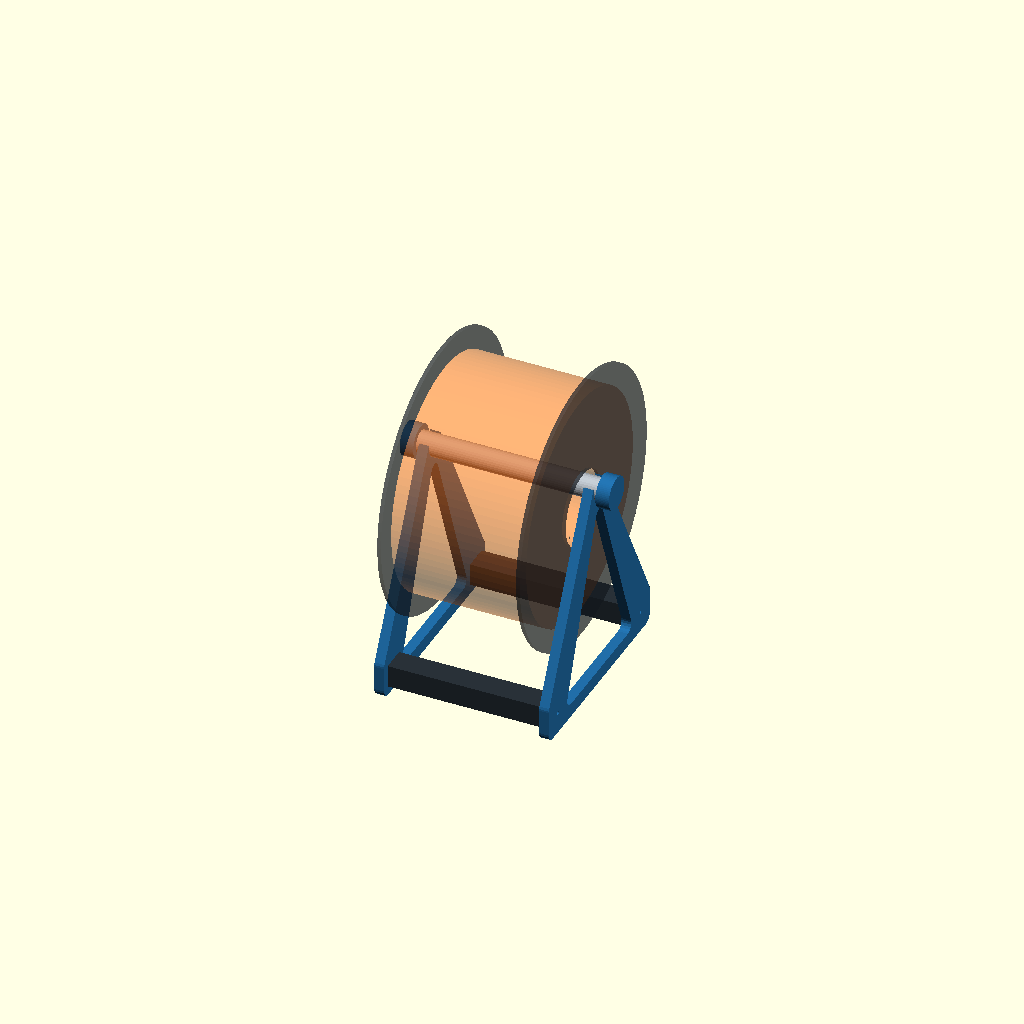
Cell 1: the model at its default parameters.
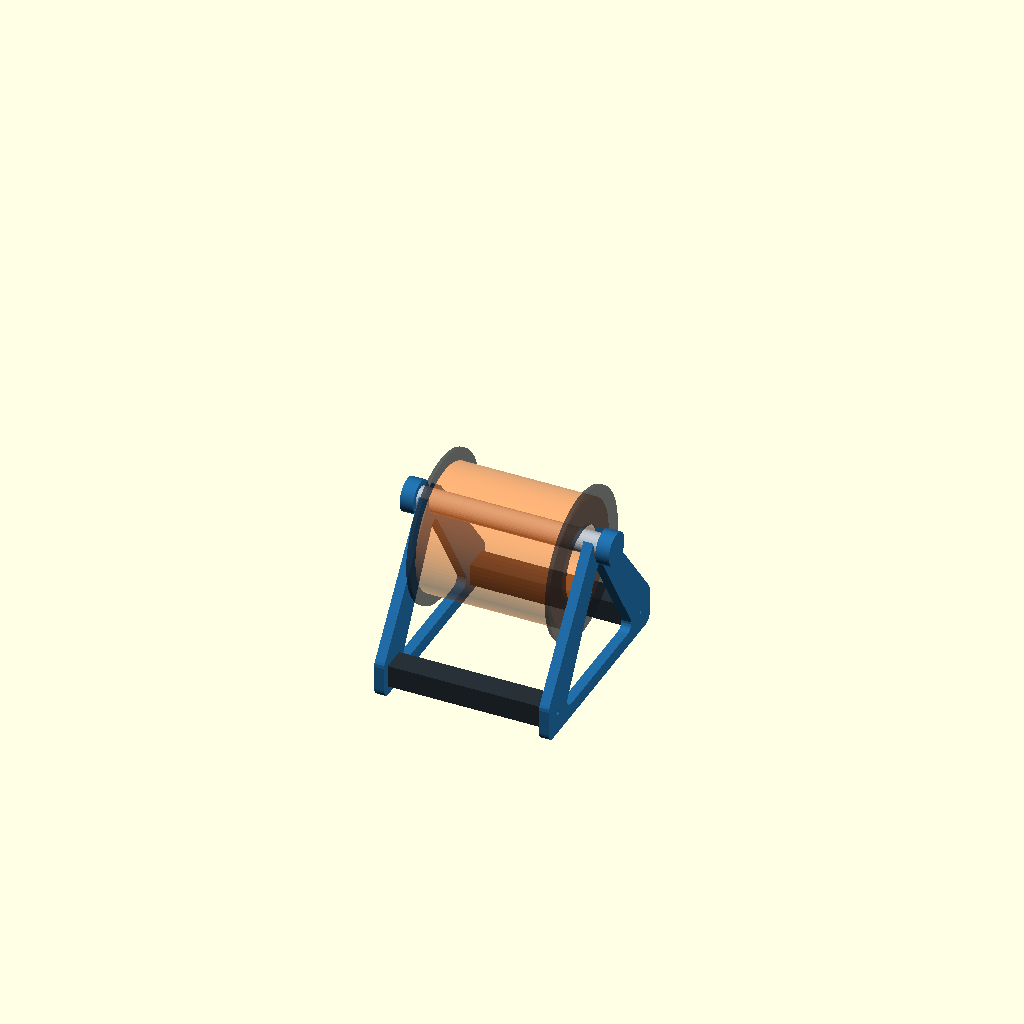
Cell 2: spool_max_diameter = 120 (everything else at default).
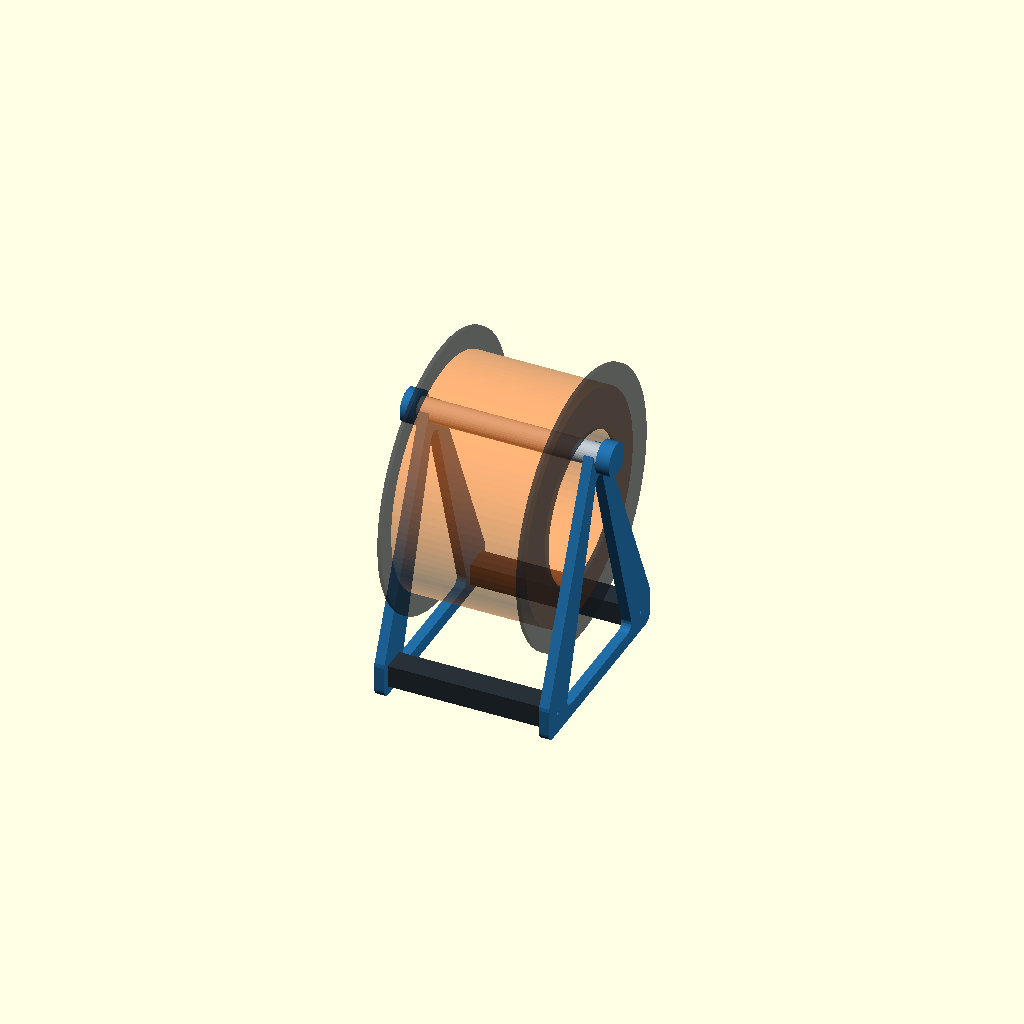
Cell 3: spool_max_bore_diameter = 120 (everything else at default).
All cells are drawn from one camera (rotation 55°, 0°, 25°, orthographic, colour scheme Cornfield), so only the parameter changes between them.
The OpenSCAD source (filament_spool_holder.scad):
/*
 * Parametric multipart filament spool holder
 *
 * SPDX-License-Identifier: MIT
 *
 * Print quantities:
 *   side_frame  x2
 *   crossbar    x2
 *   axle        x1
 *   axle_cap    x2
 *   link_clip   x2 per adjacent holder pair (optional)
 *
 * Hardware:
 *   M3 x 10 mm socket-head screw x4
 *   Standard M3 hex nut x4
 */

// [Output]

// Object to display or export.
part = "assembly"; // [assembly,linked_assembly,side_frame,crossbar,axle,axle_cap,link_clip,nut_fit_test]

// Include a translucent example spool in the assembly view.
show_preview_spool = true;

// [Spool envelope]

// Maximum supported spool outside diameter.
spool_max_diameter = 220; // [120:1:300]

// Largest center-hole diameter among the spools this frame must support.
spool_max_bore_diameter = 60; // [20:1:120]

// Maximum spool width across both outside flanges.
spool_max_width = 115; // [30:1:240]

// Clearance between each spool face and side frame.
spool_side_clearance = 5; // [1:0.5:20]

// Front-to-back footprint of each side frame.
base_depth = 175; // [100:1:300]

// Minimum vertical gap between the spool's lowest point and the table.
spool_floor_clearance = 15; // [2:1:40]

// Minimum vertical gap above the complete crossrail top plane.
spool_rail_clearance = 15; // [2:1:40]

// [Side frames]

// Thickness of each frame when printed flat.
frame_thickness = 8; // [4:0.5:16]

// Structural material around the large side-frame opening.
frame_web = 14; // [8:1:30]

// Radius applied to the side-frame outside corners.
frame_corner_radius = 7; // [2:1:15]

// Height of the vertical lower shoulders before the frame tapers.
frame_shoulder_height = 34; // [20:1:70]

// Height of the narrow tie below the large material-saving opening.
base_tie_height = 11; // [6:1:25]

// Material surrounding the axle cradle.
axle_slot_wall = 7; // [4:1:15]

// [Crossrails]

// Front-to-back size of each rail.
rail_depth = 20; // [12:1:35]

// Vertical size of each rail.
rail_height = 18; // [12:1:30]

// Distance from each end of the base to the rail center.
rail_inset = 16; // [10:1:40]

// Height of each rail center above the table.
rail_center_height = 17; // [10:1:35]

// Clearance on each side of a rail inside its frame socket.
rail_fit_clearance = 0.30; // [0.1:0.05:0.8]

// Depth of the shouldered tenon entering each blind frame socket.
rail_tenon_depth = 4; // [3:0.5:8]

// Reduction on every tenon edge, leaving a load-bearing rail shoulder.
rail_tenon_shoulder = 2.5; // [1.5:0.5:5]

// [Axle and caps]

// Diameter of the removable printed axle.
axle_diameter = 18; // [10:1:30]

// Facets on the support-free axle. Multiples of four give a useful flat.
axle_facets = 32; // [16:4:64]

// Radial clearance between the axle and each open cradle.
axle_slot_clearance = 0.35; // [0.1:0.05:1]

// Axle extending beyond each outside frame face.
axle_overhang = 11; // [6:1:25]

// Outside diameter of each removable axle cap.
axle_cap_diameter = 27; // [15:1:45]

// Length of axle captured inside a cap.
axle_cap_socket_depth = 8; // [4:1:16]

// Closed thickness at the outside end of a cap.
axle_cap_end_thickness = 3; // [2:0.5:8]

// Diametral clearance between the axle and cap socket.
axle_cap_fit_clearance = 0.25; // [0:0.05:0.8]

// [Modular linking]

// Number of complete modules shown in linked_assembly.
holder_count = 2; // [2:1:4]

// Clear distance between the facing outside frames of linked holders.
link_gap = 32; // [20:1:80]

// Height of each front/rear linking clip.
link_clip_height = 10; // [6:1:18]

// Frame-edge depth captured by a linking clip.
link_grip_depth = 5; // [3:0.5:10]

// Material in front of each pair of frame slots.
link_front_wall = 3; // [2:0.5:6]

// Material outside each captured frame.
link_end_wall = 3; // [2:0.5:6]

// Clearance on each side of a frame inside a linking clip.
link_fit_clearance = 0.15; // [0:0.05:0.8]

// [M3 hardware]

// Through-hole diameter for an M3 screw.
m3_hole_diameter = 3.4; // [3.0:0.05:4.2]

// Standard M3 nut width across opposite flats.
m3_nut_across_flats = 5.5; // [5.0:0.05:7.0]

// Standard M3 nut thickness.
m3_nut_thickness = 2.4; // [1.8:0.05:3.5]

// Clearance on each nut-pocket face.
m3_nut_clearance = 0.25; // [0.05:0.05:0.8]

// [Preview spool]

preview_spool_diameter = spool_max_diameter;
preview_spool_width = spool_max_width;
preview_spool_bore = spool_max_bore_diameter;

/* [Hidden] */

epsilon = 0.02;
clearance_test_epsilon = 0.10;
inside_width =
    spool_max_width + 2 * spool_side_clearance;
spool_radius = spool_max_diameter / 2;
spool_center_drop =
    (spool_max_bore_diameter - axle_diameter) / 2;
preview_spool_center_drop =
    (preview_spool_bore - axle_diameter) / 2;
rail_center_offset = base_depth / 2 - rail_inset;
rail_top =
    rail_center_height + rail_height / 2;
floor_limited_spool_center_height =
    spool_radius + spool_floor_clearance;
rail_limited_spool_center_height =
    rail_top + spool_radius + spool_rail_clearance;
spool_center_height =
    max(
        floor_limited_spool_center_height,
        rail_limited_spool_center_height
    );
clearance_test_spool_center_height = spool_center_height;
axle_height =
    spool_center_height + spool_center_drop;
actual_floor_clearance =
    spool_center_height - spool_radius;
actual_rail_vertical_clearance =
    spool_center_height - spool_radius - rail_top;
axle_slot_radius = axle_diameter / 2 + axle_slot_clearance;
frame_top = axle_height + axle_slot_radius + axle_slot_wall;
frame_outer_width = inside_width + 2 * frame_thickness;
rail_total_length = inside_width + 2 * rail_tenon_depth;
rail_tenon_cross_depth = rail_depth - 2 * rail_tenon_shoulder;
rail_tenon_height = rail_height - 2 * rail_tenon_shoulder;
rail_socket_depth = rail_tenon_depth + rail_fit_clearance;
axle_length = frame_outer_width + 2 * axle_overhang;
minimum_link_gap =
    2 * (axle_overhang + axle_cap_end_thickness) + 4;
link_clip_length =
    link_gap + 2 * frame_thickness + 2 * link_end_wall;
link_clip_depth = link_front_wall + link_grip_depth;
link_slot_center_offset = link_gap / 2 + frame_thickness / 2;
link_mount_height = frame_corner_radius;
axle_print_center_z =
    axle_diameter / 2 * cos(180 / axle_facets);
window_corner_radius = min(6, frame_web / 2);
window_half_width =
    rail_center_offset
        - rail_tenon_cross_depth / 2
        - frame_web * 0.60;
window_top = axle_height - axle_slot_radius - axle_slot_wall - 1;
nut_pocket_length = m3_nut_thickness + 2 * m3_nut_clearance;
nut_pocket_width = m3_nut_across_flats + 2 * m3_nut_clearance;
nut_pocket_corner_diameter =
    nut_pocket_width / cos(30);

assert(spool_max_diameter > axle_diameter,
       "spool_max_diameter must exceed axle_diameter");
assert(spool_max_bore_diameter > axle_diameter,
       "spool_max_bore_diameter must exceed axle_diameter");
assert(spool_max_bore_diameter < spool_max_diameter - 8,
       "Leave at least 4 mm of spool flange outside the center bore");
assert(spool_max_width > 0,
       "spool_max_width must be positive");
assert(spool_side_clearance >= 1,
       "Leave at least 1 mm beside each spool face");
assert(spool_floor_clearance >= 0,
       "spool_floor_clearance must not be negative");
assert(spool_rail_clearance >= 0,
       "spool_rail_clearance must not be negative");
assert(preview_spool_bore > axle_diameter,
       "preview_spool_bore must exceed axle_diameter");
assert(base_depth > 2 * (rail_inset + rail_depth / 2),
       "base_depth is too small for the selected rail placement");
assert(rail_center_height - rail_height / 2 >= 3,
       "Leave at least 3 mm below the rail sockets");
assert(rail_center_height + rail_height / 2 <
       frame_shoulder_height,
       "Rail sockets must remain inside the vertical frame shoulders");
assert(actual_floor_clearance >= spool_floor_clearance - 0.001,
       "Spool envelope does not clear the table");
assert(actual_rail_vertical_clearance
           >= spool_rail_clearance - 0.001,
       "Spool envelope does not clear the crossrail top plane");
assert(rail_tenon_cross_depth > nut_pocket_width + 2,
       "Rail tenon is too narrow for the M3 nut pocket");
assert(rail_tenon_height > nut_pocket_corner_diameter + 2,
       "Rail tenon is too short for the M3 nut pocket");
assert(rail_socket_depth < frame_thickness - 2.5,
       "Blind rail socket must leave at least 2.5 mm at the outside face");
assert(window_half_width > window_corner_radius + 5,
       "Frame opening is too narrow; increase base_depth or reduce web/rail size");
assert(window_top > base_tie_height + 20,
       "Frame opening is too short for the selected spool envelope");
assert(axle_overhang >= axle_cap_socket_depth + 1,
       "axle_overhang must exceed cap socket depth");
assert(axle_cap_diameter > axle_diameter + 2,
       "axle caps need at least 1 mm of wall per side");
assert(holder_count >= 2 && holder_count <= 4
       && holder_count == floor(holder_count),
       "holder_count must be an integer from 2 through 4");
assert(link_gap >= minimum_link_gap,
       "link_gap is too small for two facing axle caps");
assert(link_grip_depth <
       rail_inset - rail_depth / 2 - 0.5,
       "Link clips would collide with the crossrails");
assert(link_clip_height <= frame_shoulder_height - link_mount_height,
       "Link clips must stay on the vertical lower frame edge");
assert(nut_pocket_length < rail_tenon_depth - 0.5,
       "Nut pocket is too thick for the rail tenon");

module rounded_outer_profile_2d() {
    half_depth = base_depth / 2;

    offset(r = frame_corner_radius)
        polygon([
            [-half_depth + frame_corner_radius,
             frame_corner_radius],
            [ half_depth - frame_corner_radius,
             frame_corner_radius],
            [ half_depth - frame_corner_radius,
             frame_shoulder_height - frame_corner_radius],
            [0, frame_top - frame_corner_radius],
            [-half_depth + frame_corner_radius,
             frame_shoulder_height - frame_corner_radius]
        ]);
}

module material_saving_window_2d() {
    offset(r = window_corner_radius)
        polygon([
            [-window_half_width + window_corner_radius,
             base_tie_height + window_corner_radius],
            [ window_half_width - window_corner_radius,
             base_tie_height + window_corner_radius],
            [0, window_top - window_corner_radius]
        ]);
}

module axle_cradle_cut_2d() {
    lead_in = 2;

    union() {
        translate([0, axle_height])
            circle(r = axle_slot_radius, $fn = 64);

        polygon([
            [-axle_slot_radius, axle_height],
            [-axle_slot_radius - lead_in, frame_top + epsilon],
            [ axle_slot_radius + lead_in, frame_top + epsilon],
            [ axle_slot_radius, axle_height]
        ]);
    }
}

module side_profile_2d() {
    difference() {
        rounded_outer_profile_2d();
        material_saving_window_2d();
        axle_cradle_cut_2d();
    }
}

module rail_mount_cuts() {
    for (side = [-1, 1]) {
        translate([
            side * rail_center_offset
                - rail_tenon_cross_depth / 2
                - rail_fit_clearance,
            rail_center_height
                - rail_tenon_height / 2
                - rail_fit_clearance,
            frame_thickness - rail_socket_depth
        ])
            cube([
                rail_tenon_cross_depth + 2 * rail_fit_clearance,
                rail_tenon_height + 2 * rail_fit_clearance,
                rail_socket_depth + epsilon
            ]);

        translate([
            side * rail_center_offset,
            rail_center_height,
            -epsilon
        ])
            cylinder(
                d = m3_hole_diameter,
                h = frame_thickness + 2 * epsilon,
                $fn = 32
            );
    }
}

module side_frame_print() {
    difference() {
        linear_extrude(
            height = frame_thickness,
            convexity = 10
        )
            side_profile_2d();

        rail_mount_cuts();
    }
}

module left_side_frame_assembly() {
    translate([
        -inside_width / 2 - frame_thickness,
        0,
        0
    ])
    rotate([90, 0, 90])
        side_frame_print();
}

module m3_nut_trap_at(x_position) {
    translate([x_position, 0, rail_height / 2])
        rotate([0, 90, 0])
            cylinder(
                d = nut_pocket_corner_diameter,
                h = nut_pocket_length,
                center = true,
                $fn = 6
            );

    translate([
        x_position - nut_pocket_length / 2,
        -nut_pocket_width / 2,
        rail_height / 2
    ])
        cube([
            nut_pocket_length,
            nut_pocket_width,
            rail_height / 2 + epsilon
        ]);
}

module rail_bolt_tunnel(length) {
    translate([-length / 2 - epsilon, 0, rail_height / 2])
        rotate([0, 90, 0])
            cylinder(
                d = m3_hole_diameter,
                h = length + 2 * epsilon,
                $fn = 32
            );
}

module crossbar_print() {
    difference() {
        union() {
            translate([
                -inside_width / 2,
                -rail_depth / 2,
                0
            ])
                cube([
                    inside_width,
                    rail_depth,
                    rail_height
                ]);

            for (side = [-1, 1])
                translate([
                    side * (
                        inside_width / 2 + rail_tenon_depth / 2
                    ),
                    0,
                    rail_height / 2
                ])
                    cube([
                        rail_tenon_depth,
                        rail_tenon_cross_depth,
                        rail_tenon_height
                    ], center = true);
        }

        rail_bolt_tunnel(rail_total_length);

        for (side = [-1, 1])
            m3_nut_trap_at(
                side * (
                    inside_width / 2 + rail_tenon_depth / 2
                )
            );
    }
}

module axle_body() {
    rotate([0, 90, 0])
        rotate([0, 0, 180 / axle_facets])
            cylinder(
                d = axle_diameter,
                h = axle_length,
                center = true,
                $fn = axle_facets
            );
}

module axle_print() {
    translate([0, 0, axle_print_center_z])
        axle_body();
}

module axle_cap_print() {
    cap_height = axle_cap_socket_depth + axle_cap_end_thickness;

    difference() {
        cylinder(
            d = axle_cap_diameter,
            h = cap_height,
            $fn = 64
        );

        translate([0, 0, axle_cap_end_thickness])
            rotate([0, 0, 180 / axle_facets])
                cylinder(
                    d = axle_diameter + axle_cap_fit_clearance,
                    h = axle_cap_socket_depth + epsilon,
                    $fn = axle_facets
                );
    }
}

module link_clip_print() {
    slot_width =
        frame_thickness + 2 * link_fit_clearance;

    difference() {
        translate([
            -link_clip_length / 2,
            0,
            0
        ])
            cube([
                link_clip_length,
                link_clip_depth,
                link_clip_height
            ]);

        for (side = [-1, 1])
            translate([
                side * link_slot_center_offset
                    - slot_width / 2,
                link_front_wall,
                -epsilon
            ])
                cube([
                    slot_width,
                    link_grip_depth + epsilon,
                    link_clip_height + 2 * epsilon
                ]);
    }
}

module right_axle_cap_assembly() {
    shaft_end = axle_length / 2;
    cap_length = axle_cap_socket_depth + axle_cap_end_thickness;

    difference() {
        translate([
            shaft_end - axle_cap_socket_depth,
            0,
            0
        ])
            rotate([0, 90, 0])
                cylinder(
                    d = axle_cap_diameter,
                    h = cap_length,
                    $fn = 64
                );

        translate([
            shaft_end - axle_cap_socket_depth - epsilon,
            0,
            0
        ])
            rotate([0, 90, 0])
                rotate([0, 0, 180 / axle_facets])
                    cylinder(
                        d = axle_diameter + axle_cap_fit_clearance,
                        h = axle_cap_socket_depth + epsilon,
                        $fn = axle_facets
                    );
    }
}

module preview_spool() {
    flange_thickness = 3;
    filament_diameter = preview_spool_diameter * 0.84;
    filament_width = preview_spool_width - 2 * flange_thickness;

    color([0.96, 0.42, 0.08, 0.52])
        rotate([0, 90, 0])
            difference() {
                cylinder(
                    d = filament_diameter,
                    h = filament_width,
                    center = true,
                    $fn = 96
                );
                cylinder(
                    d = preview_spool_bore,
                    h = filament_width + 2 * epsilon,
                    center = true,
                    $fn = 64
                );
            }

    color([0.12, 0.14, 0.17, 0.72])
        for (side = [-1, 1])
            translate([
                side * (preview_spool_width - flange_thickness) / 2,
                0,
                0
            ])
                rotate([0, 90, 0])
                    difference() {
                        cylinder(
                            d = preview_spool_diameter,
                            h = flange_thickness,
                            center = true,
                            $fn = 96
                        );
                        cylinder(
                            d = preview_spool_bore,
                            h = flange_thickness + 2 * epsilon,
                            center = true,
                            $fn = 64
                        );
                    }
}

module holder_assembly() {
    color([0.13, 0.43, 0.66]) {
        left_side_frame_assembly();
        mirror([1, 0, 0])
            left_side_frame_assembly();
    }

    color([0.16, 0.19, 0.22])
        for (side = [-1, 1])
            translate([
                0,
                side * rail_center_offset,
                rail_center_height - rail_height / 2
            ])
                crossbar_print();

    translate([0, 0, axle_height]) {
        color([0.72, 0.75, 0.78])
            axle_body();

        color([0.13, 0.43, 0.66]) {
            right_axle_cap_assembly();
            mirror([1, 0, 0])
                right_axle_cap_assembly();
        }

        if (show_preview_spool)
            translate([0, 0, -preview_spool_center_drop])
                preview_spool();
    }
}

module clearance_keepout_test() {
    test_spool_width = spool_max_width;

    union() {
        intersection() {
            translate([0, 0, clearance_test_spool_center_height])
                rotate([0, 90, 0])
                    cylinder(
                        d = spool_max_diameter
                            + 2 * (
                                spool_rail_clearance
                                    - clearance_test_epsilon
                            ),
                        h = test_spool_width,
                        center = true,
                        $fn = 128
                    );

            translate([
                -frame_outer_width,
                -base_depth,
                -20
            ])
                cube([
                    2 * frame_outer_width,
                    2 * base_depth,
                    rail_top + 20
                ]);
        }

        intersection() {
            translate([0, 0, clearance_test_spool_center_height])
                rotate([0, 90, 0])
                    cylinder(
                        d = spool_max_diameter
                            + 2 * (
                                spool_floor_clearance
                                    - clearance_test_epsilon
                            ),
                        h = test_spool_width,
                        center = true,
                        $fn = 128
                    );

            translate([
                -frame_outer_width,
                -base_depth,
                -20
            ])
                cube([
                    2 * frame_outer_width,
                    2 * base_depth,
                    20
                ]);
        }

        intersection() {
            translate([0, 0, clearance_test_spool_center_height])
                rotate([0, 90, 0])
                    cylinder(
                        d = spool_max_diameter,
                        h = spool_max_width
                            + 2 * (
                                spool_side_clearance
                                    - clearance_test_epsilon
                            ),
                        center = true,
                        $fn = 128
                    );

            union() {
                left_side_frame_assembly();
                mirror([1, 0, 0])
                    left_side_frame_assembly();
            }
        }
    }
}

module linked_assembly() {
    holder_spacing = frame_outer_width + link_gap;

    for (holder_index = [0 : holder_count - 1])
        translate([
            (
                holder_index
                - (holder_count - 1) / 2
            ) * holder_spacing,
            0,
            0
        ])
            holder_assembly();

    color([0.92, 0.47, 0.12])
        for (link_index = [0 : holder_count - 2]) {
            link_center =
                (
                    link_index
                    - (holder_count - 2) / 2
                ) * holder_spacing;

            translate([
                link_center,
                -base_depth / 2 - link_front_wall,
                link_mount_height
            ])
                link_clip_print();

            mirror([0, 1, 0])
                translate([
                    link_center,
                    -base_depth / 2 - link_front_wall,
                    link_mount_height
                ])
                    link_clip_print();
        }
}

module nut_fit_test() {
    test_length = 24;

    difference() {
        translate([-test_length / 2, -rail_depth / 2, 0])
            cube([test_length, rail_depth, rail_height]);

        rail_bolt_tunnel(test_length);
        m3_nut_trap_at(0);
    }
}

if (part == "assembly")
    holder_assembly();
else if (part == "linked_assembly")
    linked_assembly();
else if (part == "side_frame")
    side_frame_print();
else if (part == "crossbar")
    crossbar_print();
else if (part == "axle")
    axle_print();
else if (part == "axle_cap")
    axle_cap_print();
else if (part == "link_clip")
    link_clip_print();
else if (part == "nut_fit_test")
    nut_fit_test();
else if (part == "clearance_keepout_test")
    clearance_keepout_test();
else
    assert(false, str("Unknown part: ", part));
Customizer parameters (derived from the source; name, type, default, range or options):
part: string, default "assembly", options "assembly", "linked_assembly", "side_frame", "crossbar", "axle", "axle_cap", "link_clip", "nut_fit_test"
show_preview_spool: bool, default true
spool_max_diameter: number, default 220, range 120 to 300, step 1
spool_max_bore_diameter: number, default 60, range 20 to 120, step 1
spool_max_width: number, default 115, range 30 to 240, step 1
spool_side_clearance: number, default 5, range 1 to 20, step 0.5
base_depth: number, default 175, range 100 to 300, step 1
spool_floor_clearance: number, default 15, range 2 to 40, step 1
spool_rail_clearance: number, default 15, range 2 to 40, step 1
frame_thickness: number, default 8, range 4 to 16, step 0.5
frame_web: number, default 14, range 8 to 30, step 1
frame_corner_radius: number, default 7, range 2 to 15, step 1
frame_shoulder_height: number, default 34, range 20 to 70, step 1
base_tie_height: number, default 11, range 6 to 25, step 1
axle_slot_wall: number, default 7, range 4 to 15, step 1
rail_depth: number, default 20, range 12 to 35, step 1
rail_height: number, default 18, range 12 to 30, step 1
rail_inset: number, default 16, range 10 to 40, step 1
rail_center_height: number, default 17, range 10 to 35, step 1
rail_fit_clearance: number, default 0.3, range 0.1 to 0.8, step 0.05
rail_tenon_depth: number, default 4, range 3 to 8, step 0.5
rail_tenon_shoulder: number, default 2.5, range 1.5 to 5, step 0.5
axle_diameter: number, default 18, range 10 to 30, step 1
axle_facets: number, default 32, range 16 to 64, step 4
axle_slot_clearance: number, default 0.35, range 0.1 to 1, step 0.05
axle_overhang: number, default 11, range 6 to 25, step 1
axle_cap_diameter: number, default 27, range 15 to 45, step 1
axle_cap_socket_depth: number, default 8, range 4 to 16, step 1
axle_cap_end_thickness: number, default 3, range 2 to 8, step 0.5
axle_cap_fit_clearance: number, default 0.25, range 0 to 0.8, step 0.05
holder_count: number, default 2, range 2 to 4, step 1
link_gap: number, default 32, range 20 to 80, step 1
link_clip_height: number, default 10, range 6 to 18, step 1
link_grip_depth: number, default 5, range 3 to 10, step 0.5
link_front_wall: number, default 3, range 2 to 6, step 0.5
link_end_wall: number, default 3, range 2 to 6, step 0.5
link_fit_clearance: number, default 0.15, range 0 to 0.8, step 0.05
m3_hole_diameter: number, default 3.4, range 3 to 4.2, step 0.05
m3_nut_across_flats: number, default 5.5, range 5 to 7, step 0.05
m3_nut_thickness: number, default 2.4, range 1.8 to 3.5, step 0.05
m3_nut_clearance: number, default 0.25, range 0.05 to 0.8, step 0.05
